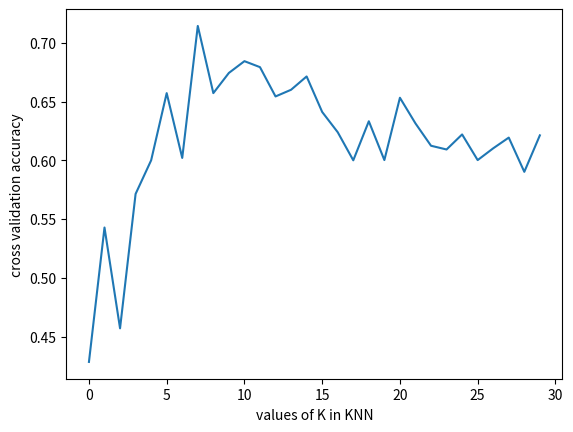

Reproduce this figure in Python.
import numpy as np
from matplotlib import pyplot as plt
from matplotlib.colors import ListedColormap



score = [ 0.42857, 0.54285, 0.45714,0.57142,0.60000, 0.65714,0.60201,0.71428, 0.65714,0.67431,0.68431,0.67922,0.65431,0.66000,0.67132,
          0.64112, 0.62389, 0.60000,0.63321,0.60021, 0.65320,0.63139,0.61239,0.60921, 0.62201,0.60019,0.61021,0.61932,0.59021,0.62123]
plt.figure()
plt.xlabel('values of K in KNN')
plt.ylabel('cross validation accuracy')
x1 = np.arange(0,30)
plt.plot(x1,score)
plt.show()
